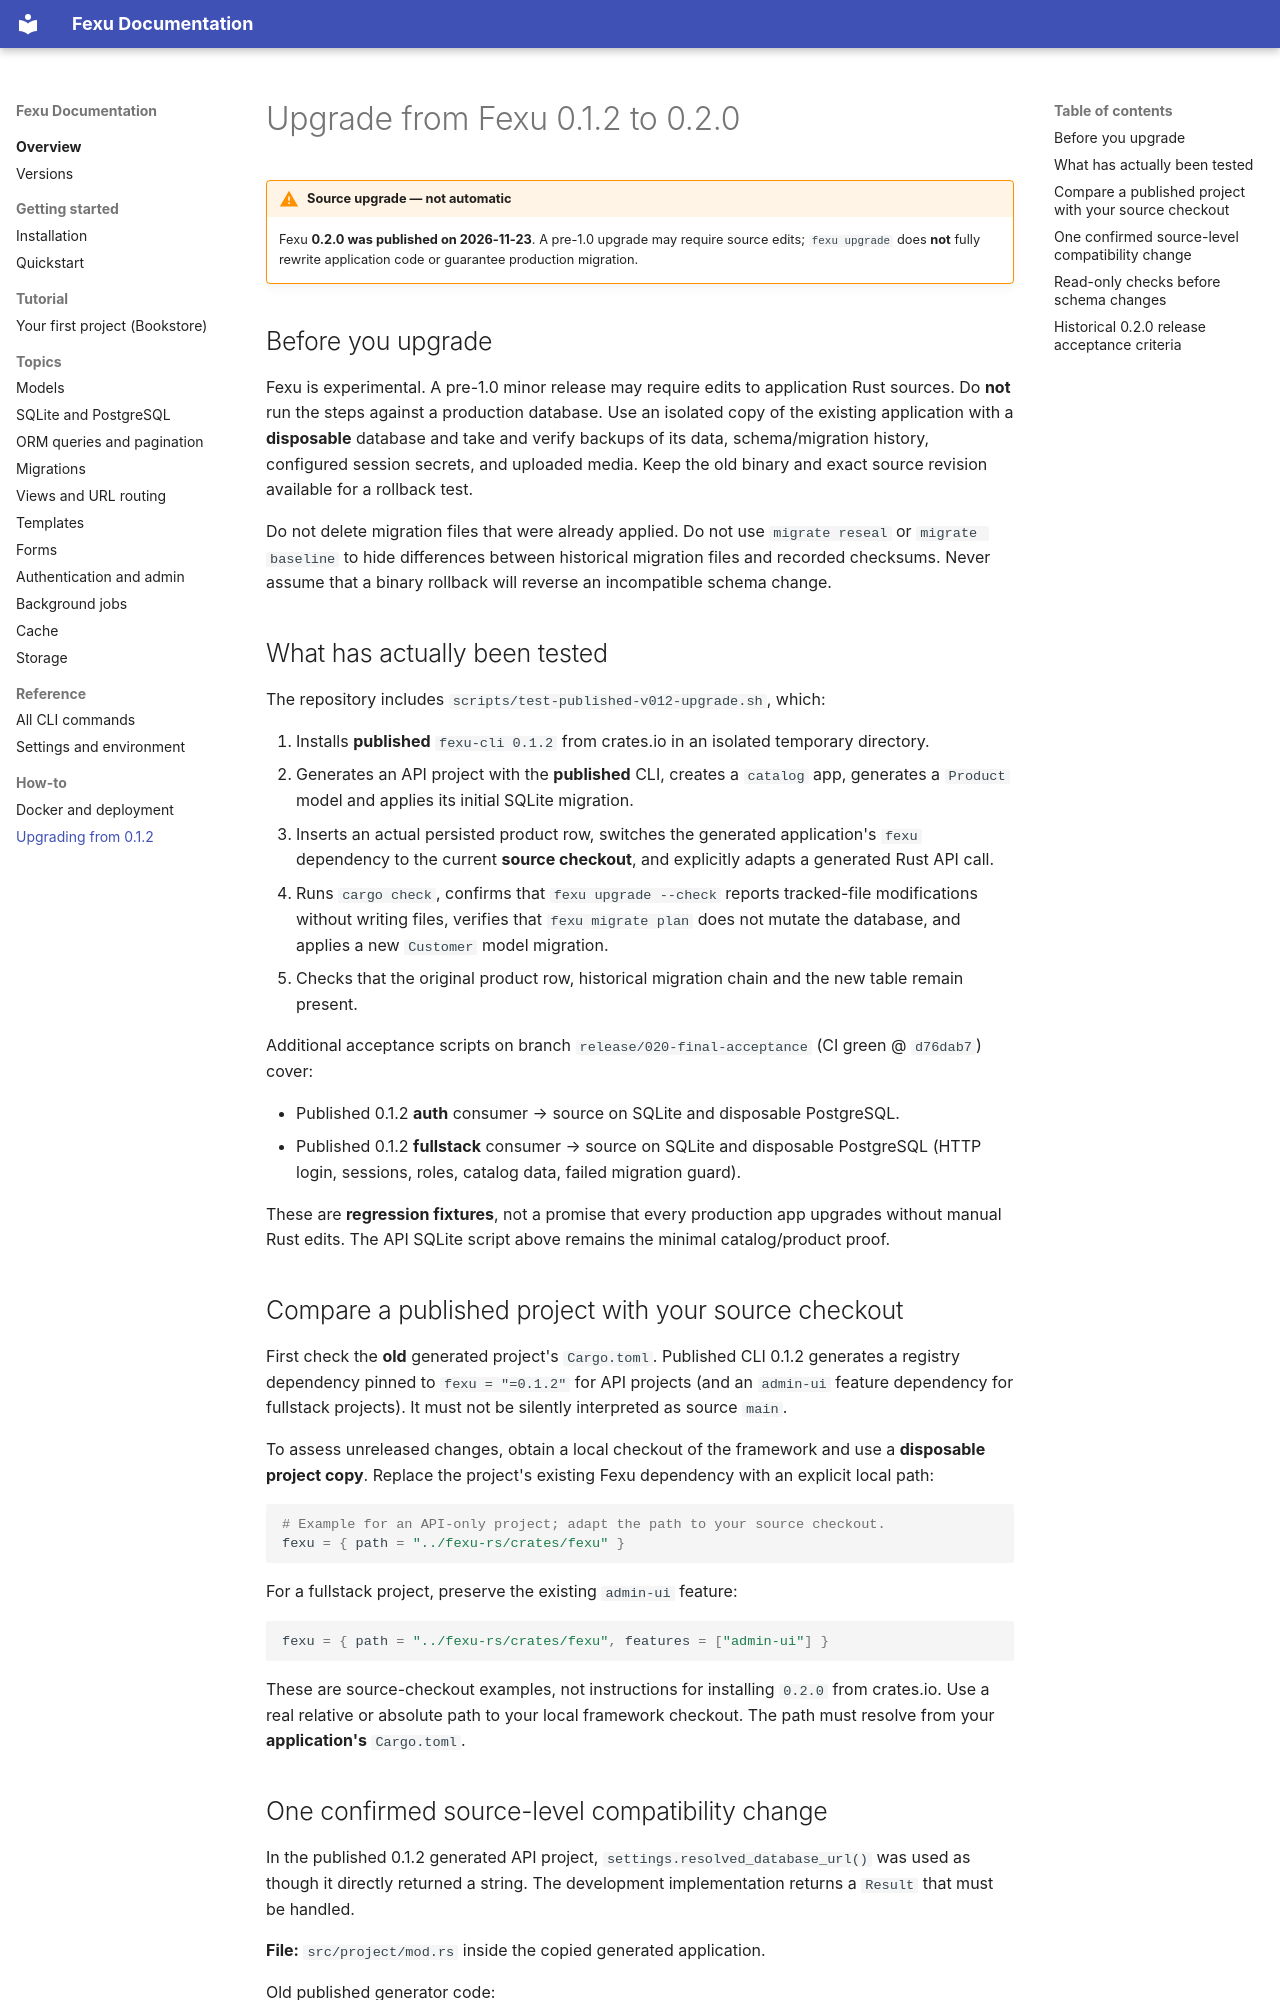

repository: Iam-Sanja/fexu-rs · page: how-to/upgrade-0.1.2-to-0.2/index.html · generator: mkdocs

# Upgrade from Fexu 0.1.2 to 0.2.0

!!! warning "Source upgrade — not automatic"
    Fexu **0.2.0 was published on 2026-11-23**. A pre-1.0 upgrade may require source edits; `fexu upgrade` does **not** fully rewrite application code or guarantee production migration.

## Before you upgrade

Fexu is experimental. A pre-1.0 minor release may require edits to application Rust sources. Do **not** run the steps against a production database. Use an isolated copy of the existing application with a **disposable** database and take and verify backups of its data, schema/migration history, configured session secrets, and uploaded media. Keep the old binary and exact source revision available for a rollback test.

Do not delete migration files that were already applied. Do not use `migrate reseal` or `migrate baseline` to hide differences between historical migration files and recorded checksums. Never assume that a binary rollback will reverse an incompatible schema change.

## What has actually been tested

The repository includes `scripts/test-published-v012-upgrade.sh`, which:

1. Installs **published** `fexu-cli 0.1.2` from crates.io in an isolated temporary directory.
2. Generates an API project with the **published** CLI, creates a `catalog` app, generates a `Product` model and applies its initial SQLite migration.
3. Inserts an actual persisted product row, switches the generated application's `fexu` dependency to the current **source checkout**, and explicitly adapts a generated Rust API call.
4. Runs `cargo check`, confirms that `fexu upgrade --check` reports tracked-file modifications without writing files, verifies that `fexu migrate plan` does not mutate the database, and applies a new `Customer` model migration.
5. Checks that the original product row, historical migration chain and the new table remain present.

Additional acceptance scripts on branch `release/020-final-acceptance` (CI green @ `d76dab7`) cover:

- Published 0.1.2 **auth** consumer → source on SQLite and disposable PostgreSQL.
- Published 0.1.2 **fullstack** consumer → source on SQLite and disposable PostgreSQL (HTTP login, sessions, roles, catalog data, failed migration guard).

These are **regression fixtures**, not a promise that every production app upgrades without manual Rust edits. The API SQLite script above remains the minimal catalog/product proof.

## Compare a published project with your source checkout

First check the **old** generated project's `Cargo.toml`. Published CLI 0.1.2 generates a registry dependency pinned to `fexu = "=0.1.2"` for API projects (and an `admin-ui` feature dependency for fullstack projects). It must not be silently interpreted as source `main`.

To assess unreleased changes, obtain a local checkout of the framework and use a **disposable project copy**. Replace the project's existing Fexu dependency with an explicit local path:

```toml
# Example for an API-only project; adapt the path to your source checkout.
fexu = { path = "../fexu-rs/crates/fexu" }
```

For a fullstack project, preserve the existing `admin-ui` feature:

```toml
fexu = { path = "../fexu-rs/crates/fexu", features = ["admin-ui"] }
```

These are source-checkout examples, not instructions for installing `0.2.0` from crates.io. Use a real relative or absolute path to your local framework checkout. The path must resolve from your **application's** `Cargo.toml`.
